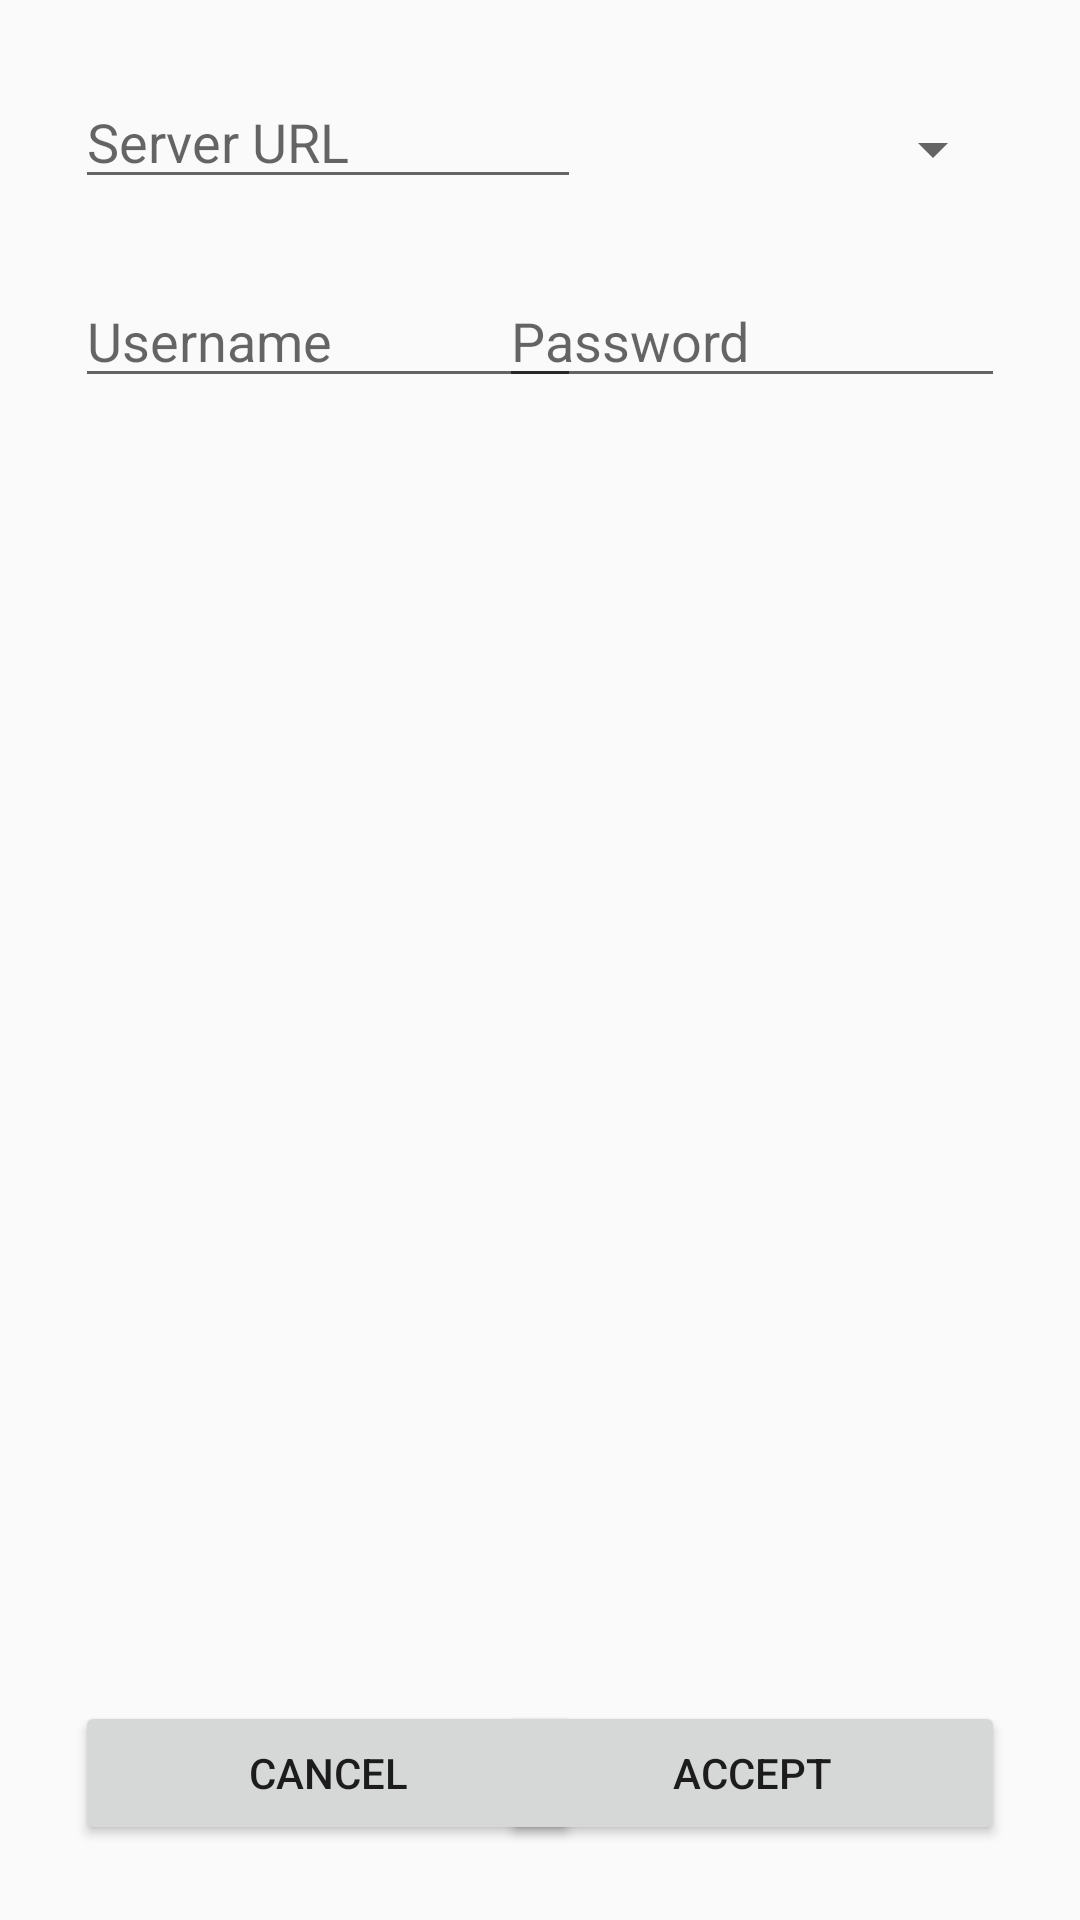

This screen was rendered from an Android layout file. Write that file and the resources it references.
<!-- AndroidManifest.xml: application theme AppTheme -->
<!-- res/layout/activity_settings.xml -->
<?xml version="1.0" encoding="utf-8"?>
<RelativeLayout
    xmlns:android="http://schemas.android.com/apk/res/android"
    android:layout_width="match_parent"
    android:layout_height="match_parent">

    <RelativeLayout
        android:layout_width="match_parent"
        android:layout_height="match_parent"
        android:layout_margin="@dimen/normal_margin">

        <EditText
            android:id="@+id/etServerURL"
            android:layout_width="@dimen/edit_text_weight"
            android:layout_height="wrap_content"
            android:hint="Server URL"/>

        <EditText
            android:id="@+id/etUsername"
            android:layout_width="@dimen/edit_text_weight"
            android:layout_height="wrap_content"
            android:layout_below="@id/etServerURL"
            android:layout_marginTop="@dimen/normal_margin"
            android:hint="Username"/>

        <EditText
            android:id="@+id/etPassword"
            android:layout_width="@dimen/edit_text_weight"
            android:layout_height="wrap_content"
            android:layout_marginTop="@dimen/normal_margin"
            android:layout_below="@id/etServerURL"
            android:layout_alignParentRight="true"
            android:hint="Password"/>

        <Spinner
            android:id="@+id/sOrganisationUnit"
            android:layout_width="@dimen/edit_text_weight"
            android:layout_height="wrap_content"
            android:layout_marginTop="@dimen/small_margin"
            android:layout_alignParentRight="true" />

        <Button
            android:id="@+id/bCancel"
            android:layout_width="@dimen/edit_text_weight"
            android:layout_height="wrap_content"
            android:layout_alignParentBottom="true"
            android:text="Cancel"/>

        <Button
            android:id="@+id/bAccept"
            android:layout_width="@dimen/edit_text_weight"
            android:layout_height="wrap_content"
            android:layout_alignParentBottom="true"
            android:layout_alignParentRight="true"
            android:text="Accept"/>

    </RelativeLayout>

    <FrameLayout
        android:id="@+id/progressBarHolder"
        android:animateLayoutChanges="true"
        android:visibility="gone"
        android:alpha="0.4"
        android:background="#000000"
        android:layout_width="match_parent"
        android:layout_height="match_parent">

        <ProgressBar
            style="?android:attr/progressBarStyleLarge"
            android:layout_width="wrap_content"
            android:layout_height="wrap_content"
            android:indeterminate="true"
            android:layout_gravity="center" />
    </FrameLayout>

</RelativeLayout>
<!-- resources referenced by this layout -->
<resources>
  <dimen name="edit_text_weight">337.5dp</dimen>
  <dimen name="normal_margin">37.5dp</dimen>
  <dimen name="small_margin">18.75dp</dimen>
  <style name="AppTheme" parent="Theme.AppCompat.Light.DarkActionBar">
          
          <item name="colorPrimary">@color/colorPrimary</item>
          <item name="colorPrimaryDark">@color/colorPrimaryDark</item>
          <item name="colorAccent">@color/colorAccent</item>
      </style>
  <color name="colorPrimary">#f44336</color>
  <color name="colorPrimaryDark">#d32f2f</color>
  <color name="colorAccent">#f44336</color>
</resources>
